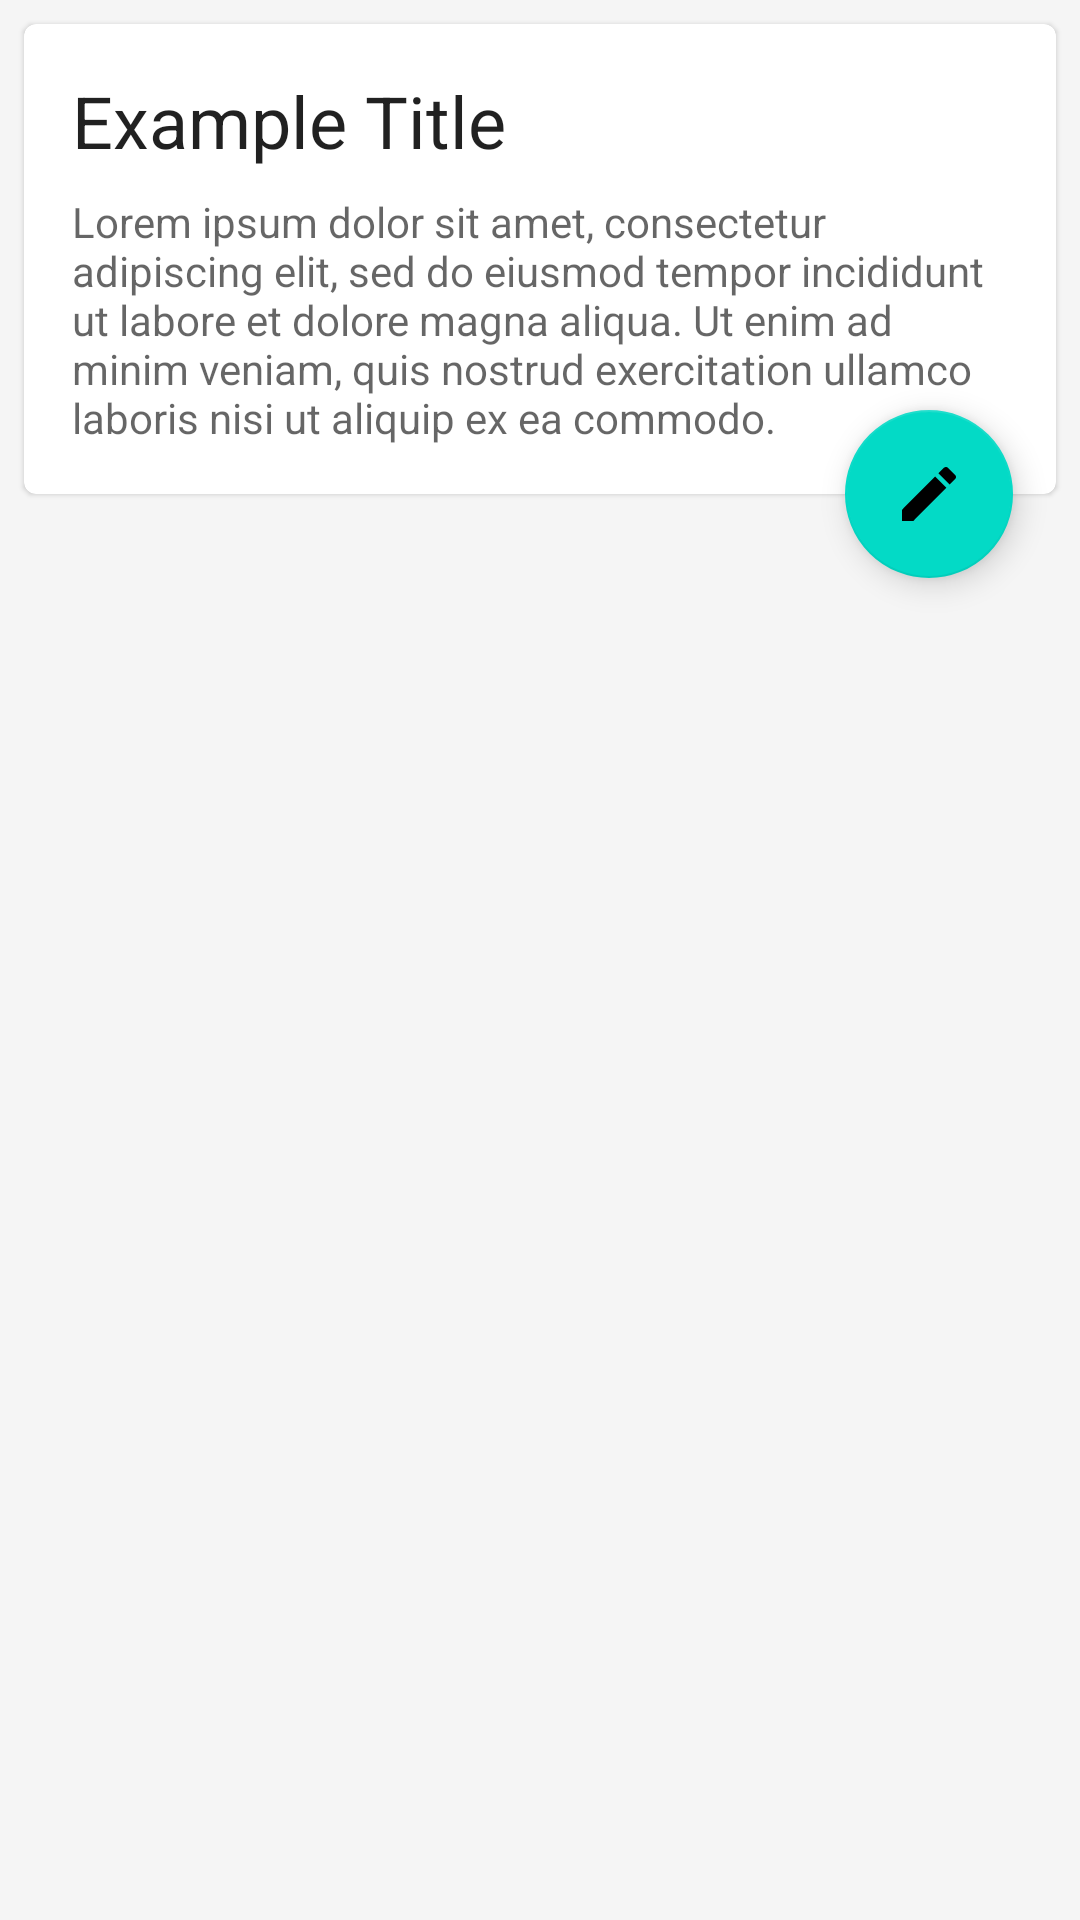

Produce the Android XML layout that renders to this screen, including the resource entries it uses.
<!-- AndroidManifest.xml: application theme MaterialAnimation -->
<!-- res/layout/activity_main.xml -->
<?xml version="1.0" encoding="utf-8"?>
<androidx.constraintlayout.widget.ConstraintLayout
  xmlns:android="http://schemas.android.com/apk/res/android"
  xmlns:app="http://schemas.android.com/apk/res-auto"
  xmlns:tools="http://schemas.android.com/tools"
  android:id="@+id/rootView"
  android:layout_width="match_parent"
  android:layout_height="match_parent"
  android:background="@color/colorBackground"
  tools:context=".presenter.MainActivity">

  

  <com.google.android.material.card.MaterialCardView
    android:id="@+id/cardView"
    android:layout_width="@dimen/size_auto"
    android:layout_height="wrap_content"
    android:layout_margin="@dimen/size_p8"
    android:background="@color/colorCardBackground"
    android:elevation="@dimen/elevation_1"
    app:cardCornerRadius="@dimen/size_p4"
    app:layout_constraintBottom_toBottomOf="parent"
    app:layout_constraintEnd_toEndOf="parent"
    app:layout_constraintStart_toStartOf="parent"
    app:layout_constraintTop_toTopOf="parent"
    app:layout_constraintVertical_bias="0"
    style="@style/Widget.MaterialComponents.CardView">

    <include
      layout="@layout/layout_card_content"/>

  </com.google.android.material.card.MaterialCardView>

  

  

  <com.google.android.material.floatingactionbutton.FloatingActionButton
    android:id="@+id/editButtonView"
    android:layout_width="wrap_content"
    android:layout_height="wrap_content"
    android:elevation="@dimen/size_p6"
    android:src="@drawable/ic_edit_24dp"
    app:layout_constraintBottom_toBottomOf="@+id/cardView"
    app:layout_constraintEnd_toEndOf="@+id/cardView"
    app:layout_constraintHorizontal_bias="0.95"
    app:layout_constraintStart_toStartOf="@+id/cardView"
    app:layout_constraintTop_toBottomOf="@+id/cardView"
    style="@style/Widget.MaterialComponents.FloatingActionButton"/>

  

</androidx.constraintlayout.widget.ConstraintLayout>
<!-- res/layout/layout_card_content.xml (included above) -->
<androidx.constraintlayout.widget.ConstraintLayout
  xmlns:android="http://schemas.android.com/apk/res/android"
  xmlns:app="http://schemas.android.com/apk/res-auto"
  xmlns:tools="http://schemas.android.com/tools"
  android:id="@+id/cardContentView"
  android:layout_width="match_parent"
  android:layout_height="wrap_content"
  android:padding="@dimen/size_p16">

  

  <TextView
    android:id="@+id/titleView"
    android:layout_width="@dimen/size_auto"
    android:layout_height="wrap_content"
    android:layout_marginBottom="@dimen/size_p8"
    android:text="@string/main_card_title"
    android:textColor="@color/colorCardTitle"
    android:textSize="@dimen/font_24"
    app:layout_constraintBottom_toTopOf="@+id/contentView"
    app:layout_constraintEnd_toEndOf="parent"
    app:layout_constraintStart_toStartOf="parent"
    app:layout_constraintTop_toTopOf="parent"
    app:layout_constraintVertical_chainStyle="packed"/>

  

  

  <TextView
    android:id="@+id/contentView"
    android:layout_width="@dimen/size_auto"
    android:layout_height="wrap_content"
    android:text="@string/main_card_content"
    android:textColor="@color/colorCardText"
    android:textSize="@dimen/font_14"
    android:visibility="visible"
    app:layout_constraintBottom_toTopOf="@+id/contentEditView"
    app:layout_constraintEnd_toEndOf="parent"
    app:layout_constraintStart_toStartOf="parent"
    app:layout_constraintTop_toBottomOf="@+id/titleView"
    tools:visibility="visible"/>

  

  

  <EditText
    android:id="@+id/contentEditView"
    android:layout_width="@dimen/size_auto"
    android:layout_height="wrap_content"
    android:text="@string/main_card_content"
    android:textColor="@color/colorCardText"
    android:textSize="@dimen/font_14"
    android:visibility="gone"
    app:layout_constraintBottom_toTopOf="@+id/saveButtonView"
    app:layout_constraintEnd_toEndOf="parent"
    app:layout_constraintStart_toStartOf="parent"
    app:layout_constraintTop_toBottomOf="@+id/contentView"
    tools:ignore="Autofill,LabelFor,TextFields"
    tools:visibility="visible"
    style="@style/Widget.MaterialComponents.TextInputEditText.OutlinedBox"/>

  

  

  <com.google.android.material.button.MaterialButton
    android:id="@+id/saveButtonView"
    android:layout_width="wrap_content"
    android:layout_height="wrap_content"
    android:text="@string/main_card_action"
    android:textColor="@color/colorCardAction"
    android:visibility="gone"
    app:layout_constraintBottom_toBottomOf="parent"
    app:layout_constraintEnd_toEndOf="parent"
    app:layout_constraintHorizontal_bias="1"
    app:layout_constraintStart_toStartOf="parent"
    app:layout_constraintTop_toBottomOf="@+id/contentEditView"
    tools:visibility="visible"
    style="@style/Widget.MaterialComponents.Button.TextButton"/>

  

</androidx.constraintlayout.widget.ConstraintLayout>
<!-- resources referenced by this layout -->
<resources>
  <color name="colorBackground">#F5F5F5</color>
  <color name="colorCardAction">#6200EE</color>
  <color name="colorCardBackground">#FFFFFF</color>
  <color name="colorCardText">#99000000</color>
  <color name="colorCardTitle">#DE000000</color>
  <dimen name="elevation_1">1dp</dimen>
  <dimen name="font_14">14sp</dimen>
  <dimen name="font_24">24sp</dimen>
  <dimen name="size_auto">0dp</dimen>
  <dimen name="size_p16">16dp</dimen>
  <dimen name="size_p4">4dp</dimen>
  <dimen name="size_p6">6dp</dimen>
  <dimen name="size_p8">8dp</dimen>
  <!-- drawable ic_edit_24dp (drawable) -->
  <vector
    xmlns:android="http://schemas.android.com/apk/res/android"
    android:height="24dp"
    android:tint="#FFFFFF"
    android:viewportHeight="24.0"
    android:viewportWidth="24.0"
    android:width="24dp">
    <path
      android:fillColor="#FF000000"
      android:pathData="M3,17.25V21h3.75L17.81,9.94l-3.75,-3.75L3,17.25zM20.71,7.04c0.39,-0.39 0.39,-1.02 0,-1.41l-2.34,-2.34c-0.39,-0.39 -1.02,-0.39 -1.41,0l-1.83,1.83 3.75,3.75 1.83,-1.83z"/>
  </vector>
  <string name="main_card_action">Save</string>
  <string name="main_card_content">Lorem ipsum dolor sit amet, consectetur adipiscing elit, sed do eiusmod tempor incididunt ut labore et dolore magna aliqua. Ut enim ad minim veniam, quis nostrud exercitation ullamco laboris nisi ut aliquip ex ea commodo.</string>
  <string name="main_card_title">Example Title</string>
  <style name="MaterialAnimation" parent="Theme.MaterialComponents.Light.DarkActionBar">
      <item name="colorPrimary">@color/colorPrimary</item>
      <item name="colorPrimaryDark">@color/colorPrimaryDark</item>
      <item name="colorAccent">@color/colorAccent</item>
    </style>
  <color name="colorPrimary">#00897b</color>
  <color name="colorPrimaryDark">#005b4f</color>
  <color name="colorAccent">#00897b</color>
</resources>
